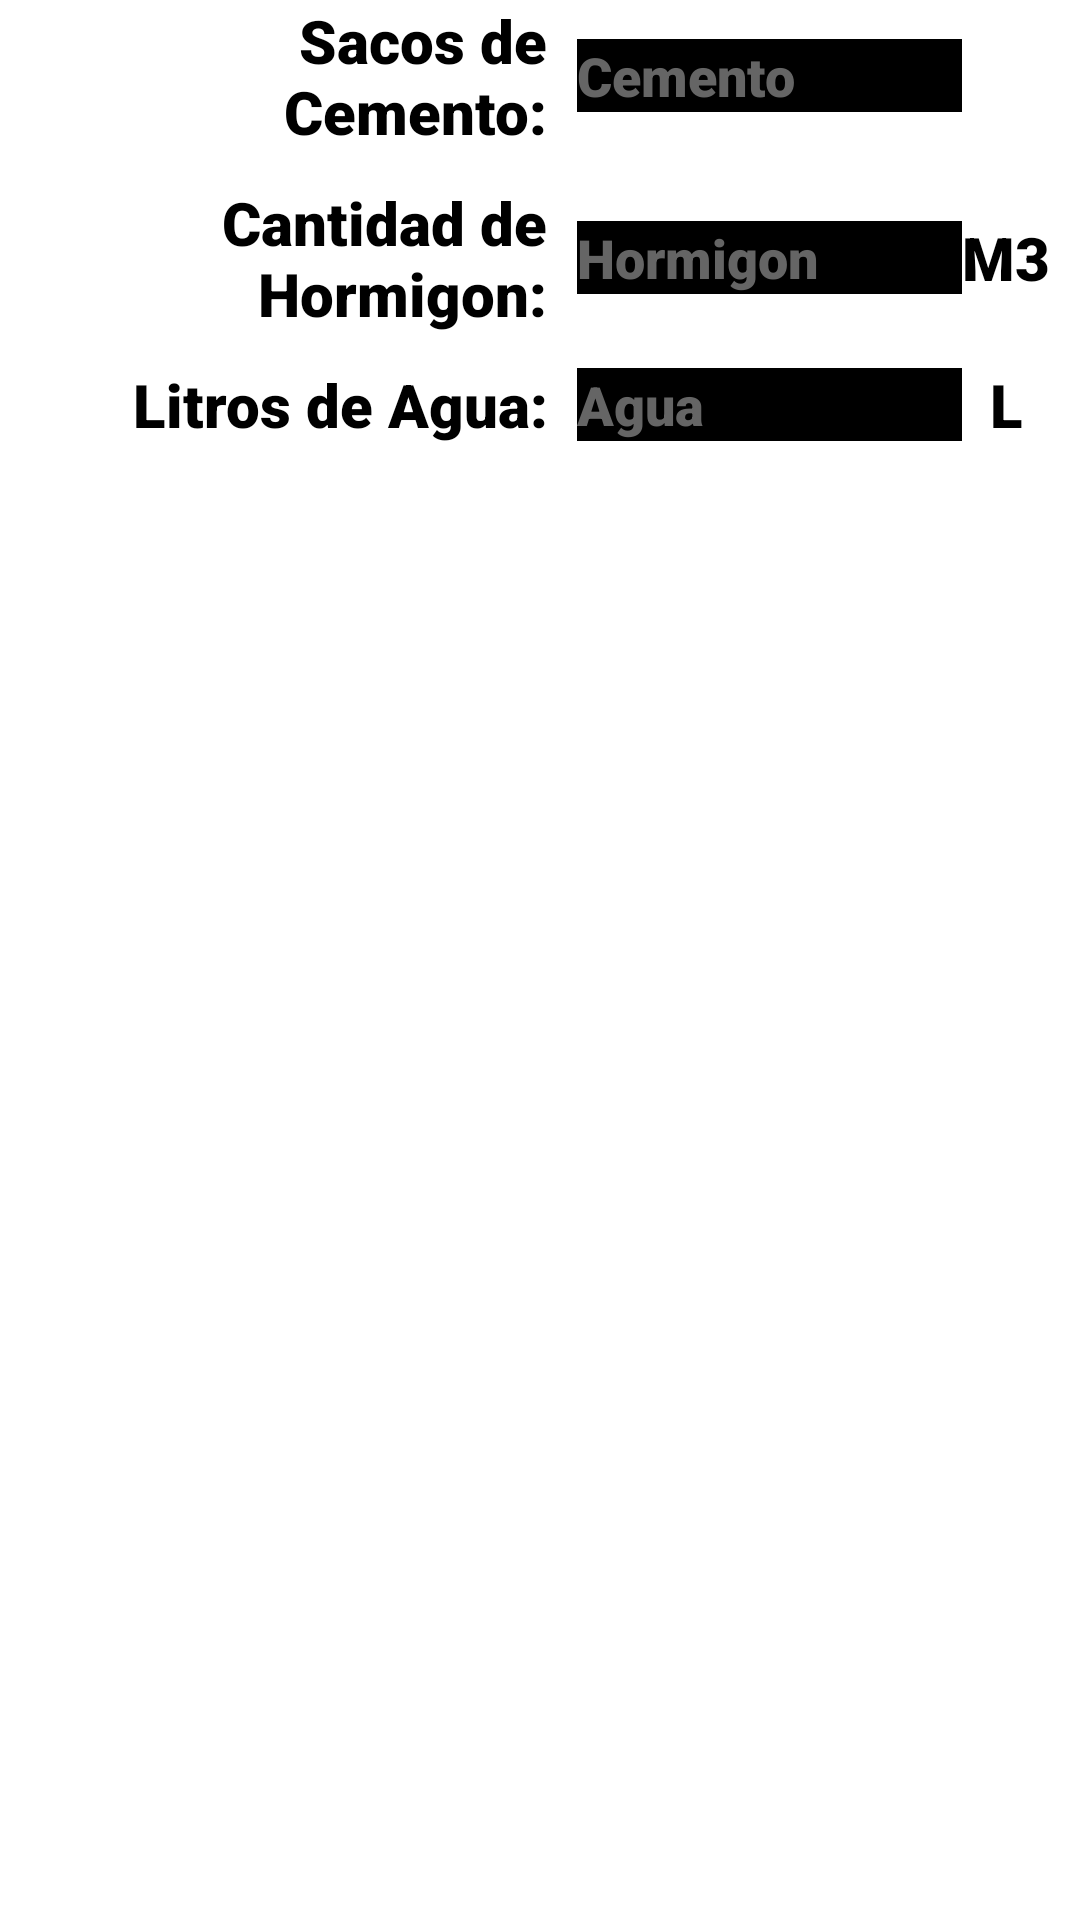

Produce the Android XML layout that renders to this screen, including the resource entries it uses.
<!-- AndroidManifest.xml: application theme Base.Theme.ConcretosChile -->
<!-- res/layout/section_hormigon.xml -->
<LinearLayout
    xmlns:android="http://schemas.android.com/apk/res/android"
    xmlns:tools="http://schemas.android.com/tools"
    android:layout_width="wrap_content"
    android:layout_height="wrap_content"
    android:orientation="vertical">

    

    <TableLayout
        android:layout_width="wrap_content"
        android:layout_height="wrap_content"
        tools:ignore="UselessParent">

        <TableRow
            android:layout_width="wrap_content"
            android:layout_height="wrap_content"
            android:gravity="center">

            <TextView
                android:id="@+id/tvSacosHor"
                android:layout_width="wrap_content"
                android:layout_height="wrap_content"
                android:fontFamily="sans-serif-black"
                android:textSize="20sp"
                android:gravity="end"
                android:layout_marginStart="10dp"
                android:layout_marginEnd="10dp"
                android:layout_weight="2"
                android:text="@string/sacos_de_cemento"

                android:textColor="@color/black" />

            <EditText
                android:id="@+id/sectionSacosCementoHor"
                android:layout_width="wrap_content"
                android:layout_height="wrap_content"
                android:background="@color/black"
                android:textColor="@color/white"
                android:fontFamily="sans-serif-black"
                android:ems="7"
                android:enabled="false"
                android:layout_weight="1"
                android:ellipsize="end"
                android:singleLine="true"
                android:maxLines="1"
                android:scrollHorizontally="true"
                android:hint="@string/cemento1"
                android:textColorHint="@color/gray"
                tools:ignore="TextFields"
                android:importantForAutofill="no" />
            <Space
                android:layout_width="match_parent"
                android:layout_height="32dp"
                android:layout_marginEnd="10dp"
                android:layout_weight="0"
                />
        </TableRow>

        <TableRow
            android:layout_width="match_parent"
            android:layout_height="match_parent"
            android:gravity="center"
            android:layout_marginTop="10dp">

            <TextView
                android:id="@+id/tvArenaHor"
                android:layout_width="wrap_content"
                android:layout_height="wrap_content"
                android:fontFamily="sans-serif-black"
                android:textSize="20sp"
                android:layout_weight="2"
                android:gravity="end"
                android:layout_marginStart="10dp"
                android:layout_marginEnd="10dp"
                android:text="@string/cantidad_de_hormigon"
                android:textColor="@color/black" />

            <EditText
                android:id="@+id/sectionHormigonHor"
                android:layout_width="wrap_content"
                android:layout_height="wrap_content"
                android:background="@color/black"
                android:textColor="@color/white"
                android:fontFamily="sans-serif-black"
                android:enabled="false"
                android:ems="7"
                android:layout_weight="1"
                android:ellipsize="end"
                android:singleLine="true"
                android:maxLines="1"
                android:scrollHorizontally="true"
                android:hint="@string/hormigon1"
                android:textColorHint="@color/gray"
                tools:ignore="TextFields"
                android:importantForAutofill="no" />
            <TextView

                android:layout_width="match_parent"
                android:layout_height="match_parent"
                android:fontFamily="sans-serif-black"
                android:textColor="@color/black"
                android:text="@string/m3"
                android:layout_marginEnd="10dp"
                android:textSize="20sp"
                android:gravity="center"

                />
        </TableRow>

        <TableRow
            android:layout_width="match_parent"
            android:layout_height="match_parent"
            android:gravity="center"
            android:layout_marginTop="10dp">

            <TextView
                android:id="@+id/tvaguaFC"
                android:layout_width="wrap_content"
                android:layout_height="wrap_content"
                android:fontFamily="sans-serif-black"
                android:textSize="20sp"
                android:gravity="end"
                android:layout_marginStart="10dp"
                android:layout_marginEnd="10dp"
                android:layout_weight="2"
                android:text="@string/litros_de_agua"
                android:textColor="@color/black" />

            <EditText
                android:id="@+id/sectionAguaHor"
                android:layout_width="wrap_content"
                android:layout_height="wrap_content"
                android:background="@color/black"
                android:textColor="@color/white"
                android:fontFamily="sans-serif-black"
                android:enabled="false"
                android:ems="7"
                android:layout_weight="1"
                android:singleLine="true"
                android:maxLines="1"
                android:scrollHorizontally="true"
                android:hint="@string/agua1"
                android:textColorHint="@color/gray"
                tools:ignore="TextFields"
                android:importantForAutofill="no" />
            <TextView
                android:layout_width="match_parent"
                android:layout_height="match_parent"
                android:fontFamily="sans-serif-black"
                android:textColor="@color/black"
                android:text="@string/l"
                android:textSize="20sp"
                android:gravity="center"
                android:layout_marginEnd="10dp"
                />
        </TableRow>
    </TableLayout>
</LinearLayout>
<!-- resources referenced by this layout -->
<resources>
  <color name="black">#FF000000</color>
  <color name="gray">#656565</color>
  <color name="white">#FFFFFFFF</color>
  <string name="agua1">Agua</string>
  <string name="cantidad_de_hormigon">Cantidad de Hormigon:</string>
  <string name="cemento1">Cemento</string>
  <string name="hormigon1">Hormigon</string>
  <string name="l" tools:ignore="UnusedResources">L</string>
  <string name="litros_de_agua">Litros de Agua:</string>
  <string name="m3" tools:ignore="UnusedResources">M3</string>
  <string name="sacos_de_cemento">Sacos de Cemento:</string>
  <style name="Base.Theme.ConcretosChile" parent="Theme.MaterialComponents.Light.DarkActionBar">
          
          <item name="colorPrimary">@color/black</item>
          <item name="colorPrimaryVariant">@color/black</item>
          <item name="colorOnPrimary">@color/white</item>
          
          <item name="colorSecondary">@color/teal_200</item>
          <item name="colorSecondaryVariant">@color/teal_700</item>
          <item name="colorOnSecondary">@color/black</item>
          
          <item name="android:statusBarColor">?attr/colorPrimaryVariant</item>
          
          
          <item name="windowActionBar">false</item>
          <item name="windowNoTitle">true</item>
      </style>
  <color name="teal_200">#FF03DAC5</color>
  <color name="teal_700">#FF018786</color>
</resources>
